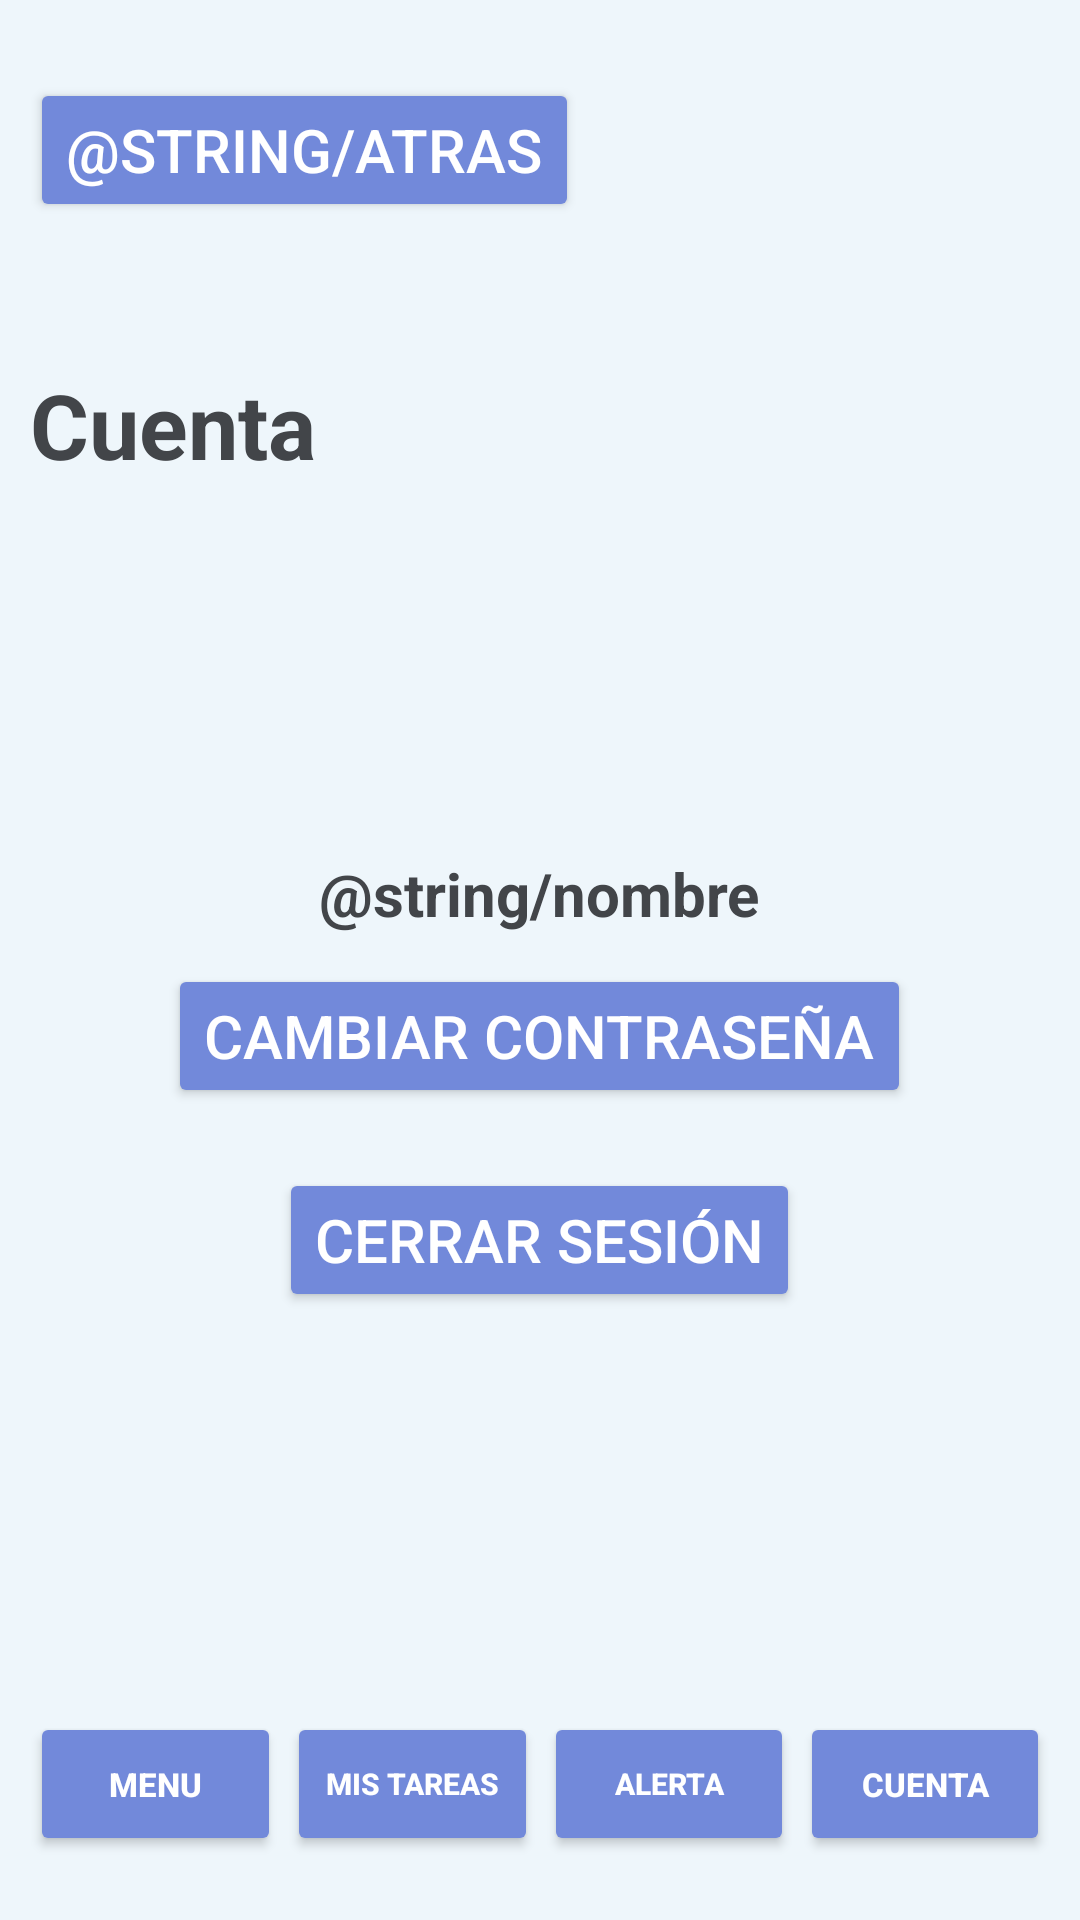

The Android layout XML behind this screen, and the referenced resources:
<!-- AndroidManifest.xml: application theme Theme.REMIND -->
<!-- res/layout/activity_cuenta.xml -->
<?xml version="1.0" encoding="utf-8"?>
<LinearLayout xmlns:android="http://schemas.android.com/apk/res/android"
    xmlns:app="http://schemas.android.com/apk/res-auto"
    xmlns:tools="http://schemas.android.com/tools"
    android:id="@+id/main"
    android:layout_width="match_parent"
    android:layout_height="match_parent"
    android:orientation="vertical"
    tools:context=".CuentaActivity">

    <LinearLayout
        android:layout_width="match_parent"
        android:layout_height="match_parent"
        android:layout_weight="1"
        android:background="#EEF6FB"
        android:orientation="vertical">

        <LinearLayout
            android:layout_width="match_parent"
            android:layout_height="wrap_content"
            android:layout_weight="1"
            android:gravity="left|center_vertical"
            android:orientation="horizontal">


            <Button
                android:id="@+id/btnVolver"
                android:layout_width="wrap_content"
                android:layout_height="wrap_content"
                android:layout_marginHorizontal="10dp"
                android:layout_marginVertical="5dp"
                android:backgroundTint="#7289DA"
                android:gravity="center"
                android:text="@string/atras"
                android:textColor="@color/white"
                android:textSize="20dp"/>
        </LinearLayout>

        <LinearLayout
            android:layout_width="wrap_content"
            android:layout_height="wrap_content"
            android:layout_weight="1"
            android:gravity="left|center_vertical"
            android:orientation="horizontal">

            <TextView
                android:layout_width="wrap_content"
                android:layout_height="wrap_content"
                android:layout_marginHorizontal="10dp"
                android:gravity="center"
                android:text="@string/cuenta"
                android:textColor="#424549"
                android:textSize="30sp"
                android:textStyle="bold" />
        </LinearLayout>
    </LinearLayout>

    <LinearLayout
        android:layout_width="match_parent"
        android:layout_height="match_parent"
        android:layout_weight="0.6"
        android:background="#EEF6FB"
        android:gravity="center"
        android:orientation="vertical">

        <TextView
            android:id="@+id/Txtnombre"
            android:layout_width="wrap_content"
            android:layout_height="wrap_content"
            android:text="@string/nombre"
            android:textColor="#424549"
            android:textSize="20dp"
            android:textStyle="bold" />

        <Button
            android:id="@+id/btnCcontrasena"
            android:layout_width="wrap_content"
            android:layout_height="wrap_content"
            android:layout_marginHorizontal="10dp"
            android:layout_marginVertical="10dp"
            android:backgroundTint="#7289DA"
            android:text="@string/cambiar_contrasena"
            android:textColor="@color/white"
            android:textSize="20dp" />

        <Button
            android:id="@+id/btnCerrarSesion"
            android:layout_width="wrap_content"
            android:layout_height="wrap_content"
            android:layout_marginHorizontal="10dp"
            android:layout_marginVertical="10dp"
            android:backgroundTint="#7289DA"
            android:text="@string/cerrar_sesion"
            android:textColor="@color/white"
            android:textSize="20dp" />

    </LinearLayout>

    <LinearLayout
        android:layout_width="match_parent"
        android:layout_height="match_parent"
        android:layout_weight="1.2"
        android:background="#EEF6FB"

        android:gravity="center_vertical"

        android:orientation="horizontal">

        <Button
            android:id="@+id/btnMenu"
            android:layout_width="wrap_content"
            android:layout_height="wrap_content"
            android:layout_marginLeft="10dp"
            android:layout_marginRight="1dp"
            android:layout_weight="1"
            android:backgroundTint="#7289DA"
            android:text="@string/menu"
            android:textColor="@color/white"
            android:textSize="11dp"
            android:textStyle="bold" />

        <Button
            android:id="@+id/btnMTareas"
            android:layout_width="wrap_content"
            android:layout_height="wrap_content"
            android:layout_marginLeft="1dp"
            android:layout_marginRight="1dp"
            android:layout_weight="1"
            android:backgroundTint="#7289DA"
            android:text="@string/mis_tareas"
            android:textColor="@color/white"
            android:textSize="10dp"
            android:textStyle="bold" />

        <Button
            android:id="@+id/btnNotificaciones"
            android:layout_width="wrap_content"
            android:layout_height="wrap_content"
            android:layout_marginLeft="1dp"
            android:layout_marginRight="1dp"
            android:layout_weight="1"
            android:backgroundTint="#7289DA"
            android:text="@string/alerta"
            android:textColor="@color/white"
            android:textSize="10dp"
            android:textStyle="bold" />

        <Button
            android:id="@+id/btnCuenta"
            android:layout_width="wrap_content"
            android:layout_height="wrap_content"
            android:layout_marginLeft="1dp"
            android:layout_marginRight="10dp"
            android:layout_weight="1"
            android:backgroundTint="#7289DA"
            android:text="@string/cuenta"
            android:textColor="@color/white"
            android:textSize="11dp"
            android:textStyle="bold" />
    </LinearLayout>

</LinearLayout>
<!-- resources referenced by this layout -->
<resources>
  <string name="alerta">Alerta</string>
  <string name="cambiar_contrasena">Cambiar Contraseña</string>
  <string name="cerrar_sesion">Cerrar Sesión</string>
  <string name="cuenta">Cuenta</string>
  <string name="menu">Menu</string>
  <string name="mis_tareas">Mis Tareas</string>
  <style name="Theme.REMIND" parent="Base.Theme.REMIND" />
  <style name="Base.Theme.REMIND" parent="Theme.Material3.DayNight.NoActionBar">
          
          
      </style>
  <!-- not gathered from this repository: default colours our renderer supplied (Android Studio template values) -->
  <color name="white">#FFFFFFFF</color>
</resources>
